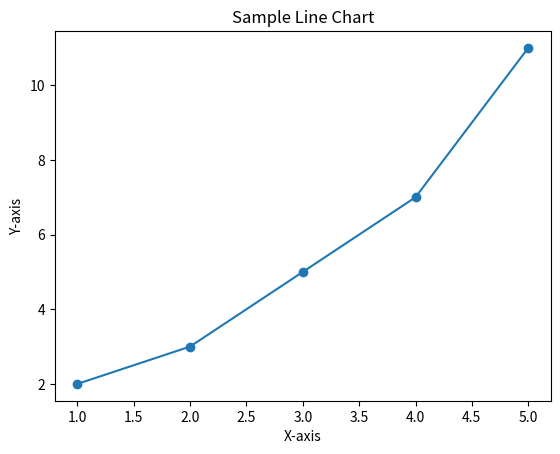

Python code for this plot:
#create a matplotlib chart
import matplotlib.pyplot as plt
def create_chart():
    # Sample data
    x = [1, 2, 3, 4, 5]
    y = [2, 3, 5, 7, 11]

    # Create a line chart
    plt.plot(x, y, marker='o')

    # Add title and labels
    plt.title('Sample Line Chart')
    plt.xlabel('X-axis')
    plt.ylabel('Y-axis')

    return plt


plot = create_chart()
plot.savefig('chart.png')
